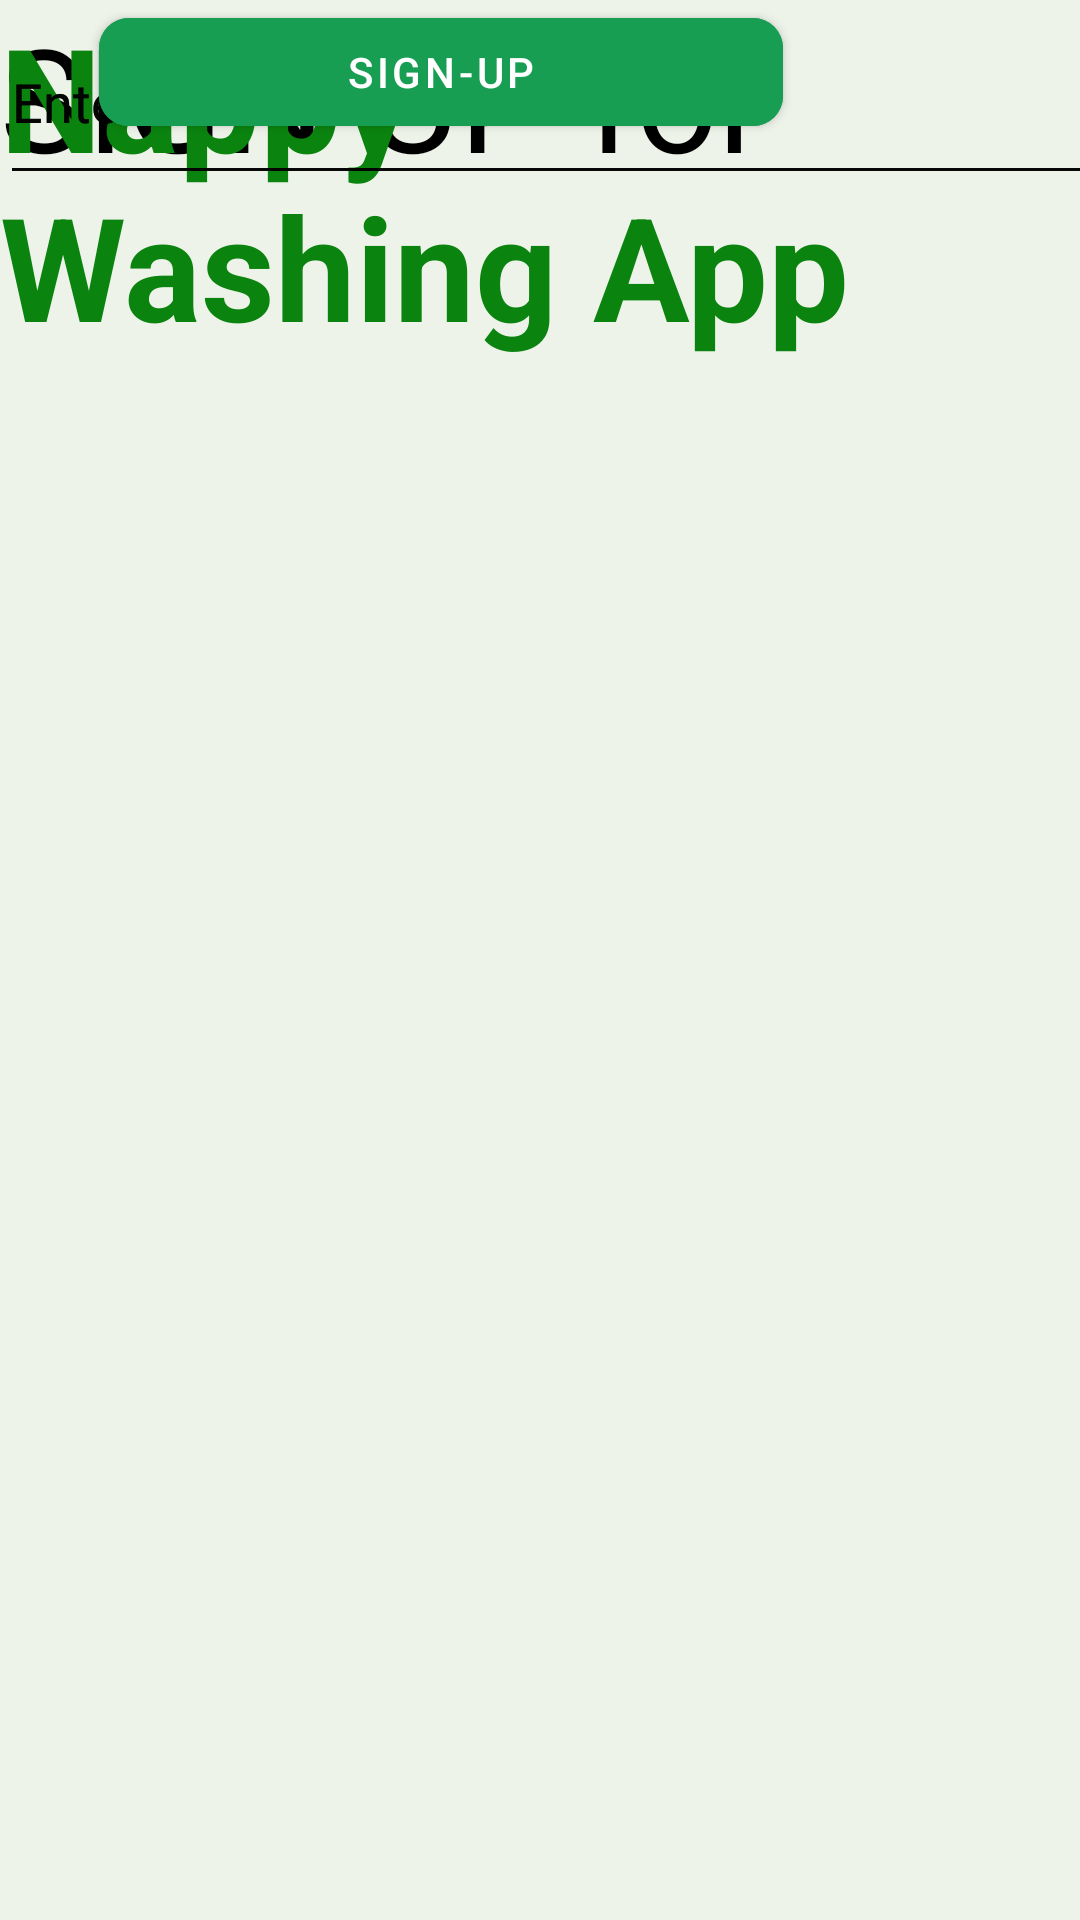

Android layout source for this screen:
<!-- AndroidManifest.xml: application theme Theme.NApp -->
<!-- res/layout/activity_sign_up_page.xml -->
<?xml version="1.0" encoding="utf-8"?>
<androidx.constraintlayout.widget.ConstraintLayout xmlns:android="http://schemas.android.com/apk/res/android"
    xmlns:app="http://schemas.android.com/apk/res-auto"
    xmlns:tools="http://schemas.android.com/tools"
    android:layout_width="match_parent"
    android:layout_height="match_parent"
    android:background="#EEF3E9"
    tools:context=".SignUpPage">

    <TextView
        android:id="@+id/textView12"
        android:layout_width="313dp"
        android:layout_height="64dp"
        android:text="SIGN-UP for"
        android:textColor="#000000"
        android:textSize="48sp"
        tools:ignore="MissingConstraints"
        tools:layout_editor_absoluteX="16dp"
        tools:layout_editor_absoluteY="30dp" />

    <TextView
        android:id="@+id/textView99"
        android:layout_width="313dp"
        android:layout_height="125dp"
        android:text="Nappy Washing App"
        android:textColor="#0A830F"
        android:textSize="48sp"
        android:textStyle="bold"
        tools:ignore="MissingConstraints"
        tools:layout_editor_absoluteX="16dp"
        tools:layout_editor_absoluteY="94dp" />

    <EditText
        android:id="@+id/userFullName"
        android:layout_width="376dp"
        android:layout_height="65dp"
        android:ems="10"
        android:hint="Enter Your Full Name:"
        android:inputType="textPersonName"
        tools:layout_editor_absoluteX="16dp"
        tools:layout_editor_absoluteY="275dp"
        tools:ignore="MissingConstraints" />

    <EditText
        android:id="@+id/userAddress"
        android:layout_width="376dp"
        android:layout_height="65dp"
        android:ems="10"
        android:hint="Enter Your Location/Address:"
        android:inputType="textPersonName"
        tools:layout_editor_absoluteX="17dp"
        tools:layout_editor_absoluteY="539dp"
        tools:ignore="MissingConstraints" />

    <EditText
        android:id="@+id/PhoneNumber"
        android:layout_width="376dp"
        android:layout_height="65dp"
        android:ems="10"
        android:hint="Enter Your Phone Number:"
        android:inputType="textPersonName"
        tools:layout_editor_absoluteX="16dp"
        tools:layout_editor_absoluteY="358dp"
        tools:ignore="MissingConstraints" />

    <EditText
        android:id="@+id/userPassword"
        android:layout_width="376dp"
        android:layout_height="65dp"
        android:ems="10"
        android:hint="Enter Your Password:"
        android:inputType="textPersonName"
        tools:layout_editor_absoluteX="19dp"
        tools:layout_editor_absoluteY="455dp"
        tools:ignore="MissingConstraints" />

    <com.google.android.material.button.MaterialButton
        android:id="@+id/signup"
        android:layout_width="228dp"
        android:layout_height="wrap_content"
        android:layout_alignParentEnd="true"
        android:layout_alignParentBottom="true"
        android:layout_marginEnd="99dp"
        android:backgroundTint="@color/color_5"
        android:text="Sign-Up"
        app:cornerRadius="10dp"
        app:layout_constraintEnd_toEndOf="parent"
        app:layout_constraintHorizontal_bias="1.0"

        app:layout_constraintStart_toStartOf="parent"
        tools:ignore="MissingConstraints"
        tools:layout_editor_absoluteY="647dp" />
</androidx.constraintlayout.widget.ConstraintLayout>
<!-- resources referenced by this layout -->
<resources>
  <color name="color_5">#189e52</color>
  <style name="Theme.NApp" parent="Theme.MaterialComponents.DayNight.DarkActionBar">
          
          <item name="colorPrimary">@color/purple_500</item>
          <item name="colorPrimaryVariant">@color/purple_700</item>
          <item name="colorOnPrimary">@color/white</item>
          
          <item name="colorSecondary">@color/teal_200</item>
          <item name="colorSecondaryVariant">@color/teal_700</item>
          <item name="colorOnSecondary">@color/black</item>
          
          <item name="android:statusBarColor" tools:targetApi="l">?attr/colorPrimaryVariant</item>
          
      </style>
  <color name="purple_500">#FF6200EE</color>
  <color name="purple_700">#FF3700B3</color>
  <color name="white">#FFFFFFFF</color>
  <color name="teal_200">#FF03DAC5</color>
  <color name="teal_700">#FF018786</color>
  <color name="black">#FF000000</color>
</resources>
